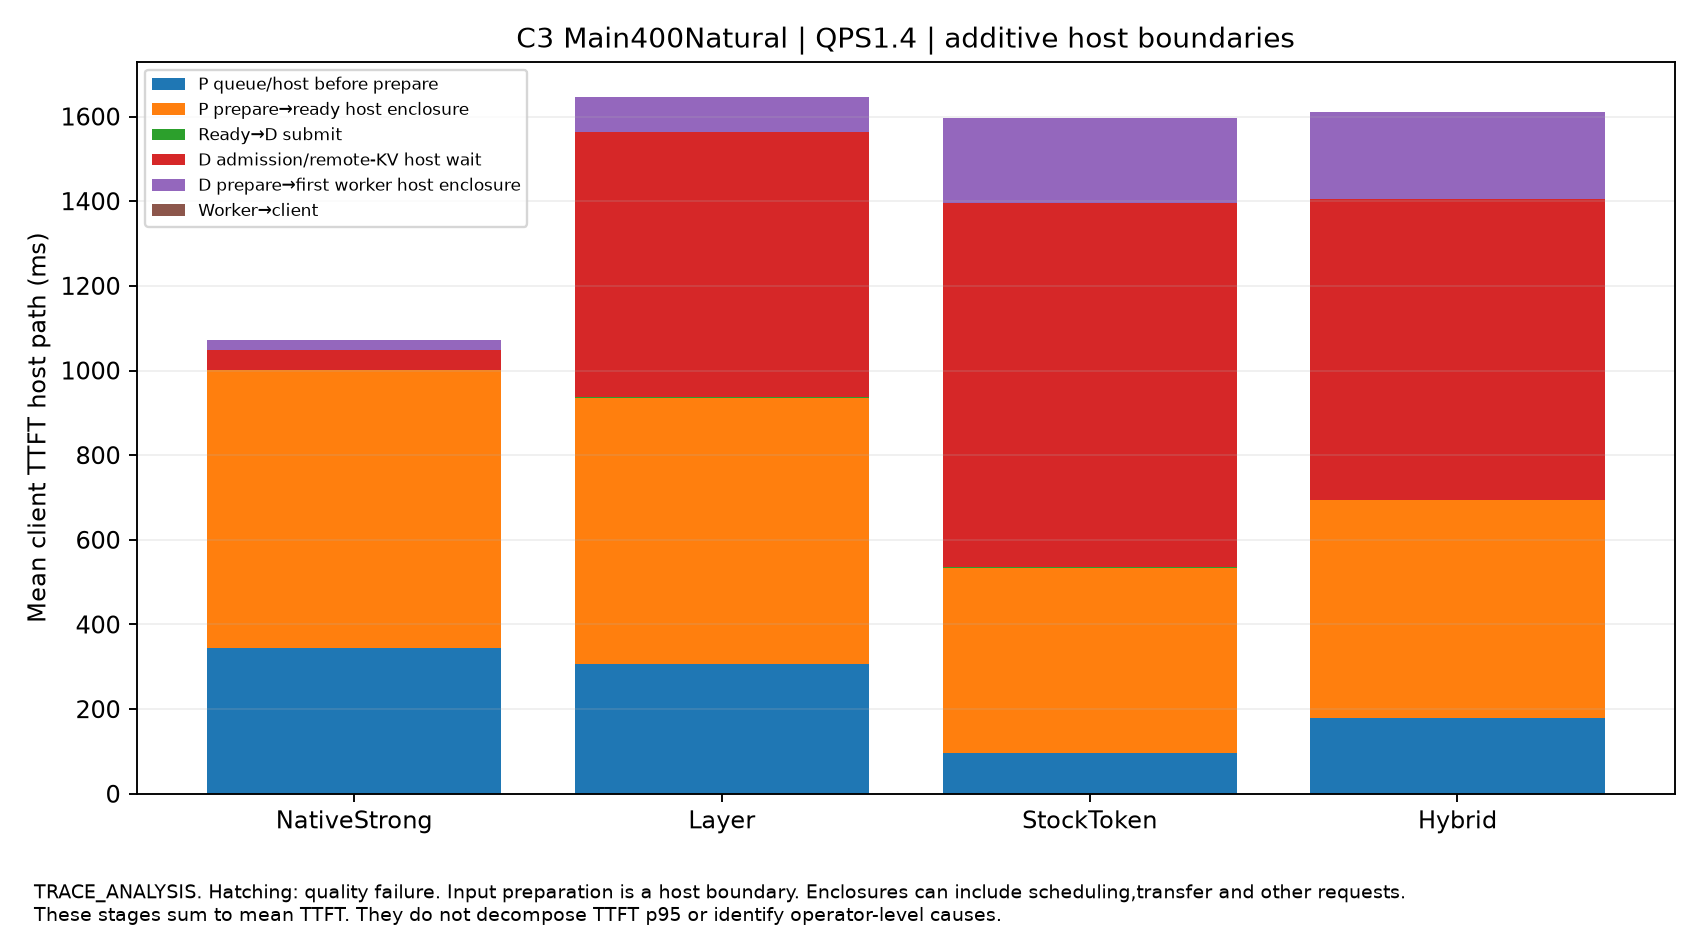

Source data for this figure (header and first rows):
split, QPS, label, host_stage, mean_ms, independent_starts, quality_passed, scope
Main400Natural, 1.4, NativeStrong, P queue/host before prepare, 343.7, 1, True, Additive mean client TTFT. Not TTFT p95 …
Main400Natural, 1.4, Layer, P queue/host before prepare, 305.7, 1, True, Additive mean client TTFT. Not TTFT p95 …
Main400Natural, 1.4, StockToken, P queue/host before prepare, 96.57, 1, True, Additive mean client TTFT. Not TTFT p95 …
Main400Natural, 1.4, Hybrid, P queue/host before prepare, 180.2, 1, True, Additive mean client TTFT. Not TTFT p95 …
Main400Natural, 1.4, NativeStrong, P prepare→ready host enclosure, 657.1, 1, True, Additive mean client TTFT. Not TTFT p95 …
Main400Natural, 1.4, Layer, P prepare→ready host enclosure, 630.2, 1, True, Additive mean client TTFT. Not TTFT p95 …
Main400Natural, 1.4, StockToken, P prepare→ready host enclosure, 437.9, 1, True, Additive mean client TTFT. Not TTFT p95 …
Main400Natural, 1.4, Hybrid, P prepare→ready host enclosure, 513.7, 1, True, Additive mean client TTFT. Not TTFT p95 …
Main400Natural, 1.4, NativeStrong, Ready→D submit, 1.474, 1, True, Additive mean client TTFT. Not TTFT p95 …
Main400Natural, 1.4, Layer, Ready→D submit, 1.085, 1, True, Additive mean client TTFT. Not TTFT p95 …
Main400Natural, 1.4, StockToken, Ready→D submit, 0.8211, 1, True, Additive mean client TTFT. Not TTFT p95 …
Main400Natural, 1.4, Hybrid, Ready→D submit, 0.8694, 1, True, Additive mean client TTFT. Not TTFT p95 …
Main400Natural, 1.4, NativeStrong, D admission/remote-KV host wait, 45.71, 1, True, Additive mean client TTFT. Not TTFT p95 …
Main400Natural, 1.4, Layer, D admission/remote-KV host wait, 626.9, 1, True, Additive mean client TTFT. Not TTFT p95 …
Main400Natural, 1.4, StockToken, D admission/remote-KV host wait, 861.2, 1, True, Additive mean client TTFT. Not TTFT p95 …
Main400Natural, 1.4, Hybrid, D admission/remote-KV host wait, 709.5, 1, True, Additive mean client TTFT. Not TTFT p95 …
Main400Natural, 1.4, NativeStrong, D prepare→first worker host enclosure, 23.07, 1, True, Additive mean client TTFT. Not TTFT p95 …
Main400Natural, 1.4, Layer, D prepare→first worker host enclosure, 82.85, 1, True, Additive mean client TTFT. Not TTFT p95 …
Main400Natural, 1.4, StockToken, D prepare→first worker host enclosure, 199.1, 1, True, Additive mean client TTFT. Not TTFT p95 …
Main400Natural, 1.4, Hybrid, D prepare→first worker host enclosure, 206.3, 1, True, Additive mean client TTFT. Not TTFT p95 …
Main400Natural, 1.4, NativeStrong, Worker→client, 0.2819, 1, True, Additive mean client TTFT. Not TTFT p95 …
Main400Natural, 1.4, Layer, Worker→client, 0.288, 1, True, Additive mean client TTFT. Not TTFT p95 …
Main400Natural, 1.4, StockToken, Worker→client, 0.2694, 1, True, Additive mean client TTFT. Not TTFT p95 …
Main400Natural, 1.4, Hybrid, Worker→client, 0.2856, 1, True, Additive mean client TTFT. Not TTFT p95 …
